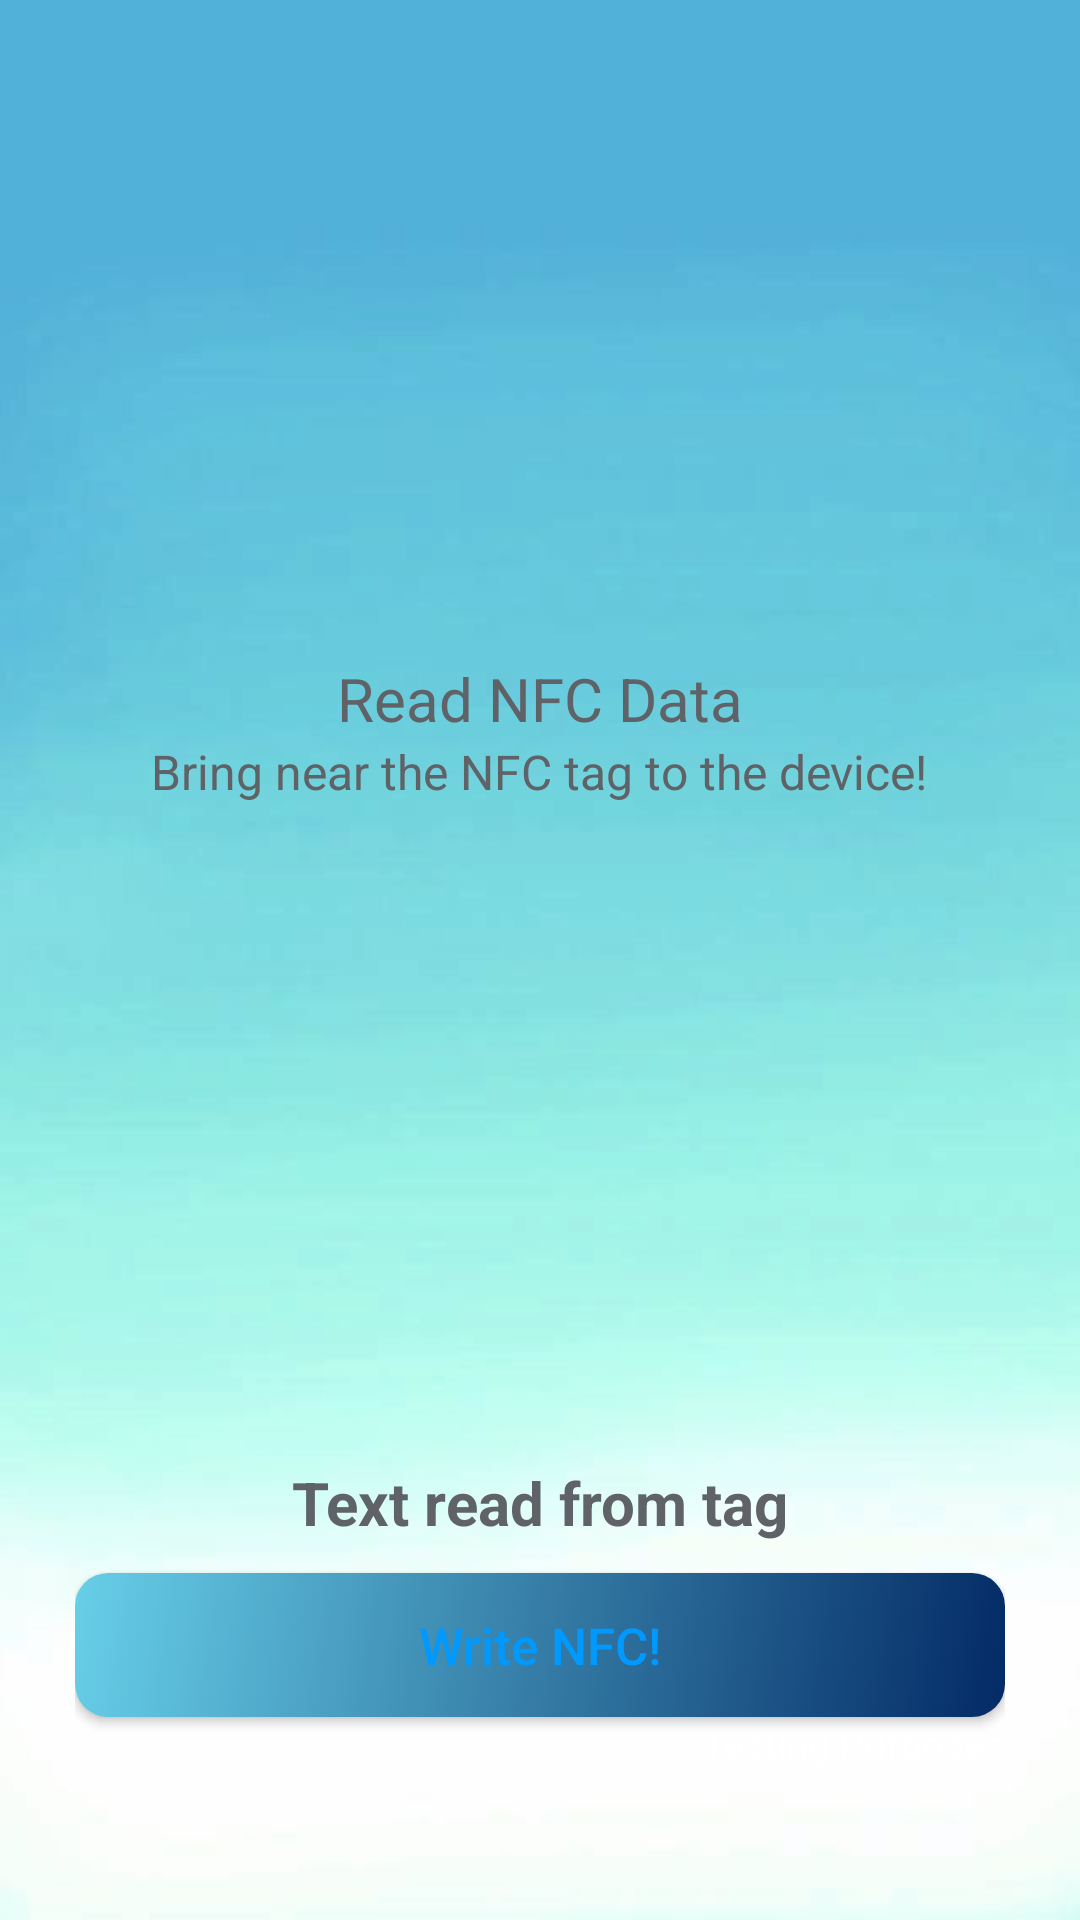

Reconstruct the res/layout file that produces this screen, plus the resources it refers to.
<!-- AndroidManifest.xml: application theme AppTheme -->
<!-- res/layout/activity_read_nfc.xml -->
<?xml version="1.0" encoding="utf-8"?>
<RelativeLayout xmlns:android="http://schemas.android.com/apk/res/android"
    android:layout_width="match_parent"
    android:layout_height="match_parent"
    android:background="@drawable/background">

    <LinearLayout
        android:layout_width="match_parent"
        android:layout_height="wrap_content"
        android:orientation="vertical"
        android:layout_marginLeft="25dp"
        android:layout_marginRight="25dp"
        android:gravity="center"
        android:layout_alignParentTop="true"
        android:layout_above="@id/input_group">
        <TextView
            android:layout_width="wrap_content"
            android:layout_height="wrap_content"
            android:fontFamily="sans-serif"
            android:text="Read NFC Data"
            android:textColor="#5F6368"
            android:textSize="20sp"/>
        <TextView
            android:layout_width="wrap_content"
            android:layout_height="wrap_content"
            android:fontFamily="sans-serif"
            android:text="Bring near the NFC tag to the device!"
            android:textColor="#5F6368"
            android:textSize="16sp"/>
    </LinearLayout>
    <LinearLayout
        android:id="@+id/input_group"
        android:layout_width="match_parent"
        android:layout_height="wrap_content"
        android:orientation="vertical"
        android:layout_marginLeft="25dp"
        android:layout_marginRight="25dp"
        android:layout_marginBottom="50dp"
        android:layout_alignParentBottom="true"
        android:gravity="center">

        <TextView
            android:layout_width="wrap_content"
            android:layout_height="wrap_content"
            android:fontFamily="sans-serif"
            android:textStyle="bold"
            android:text="Text read from tag"
            android:textColor="#5F6368"
            android:id="@+id/txtviewshopid"
            android:textSize="20sp"/>

        <Button
            android:layout_width="match_parent"
            android:layout_height="wrap_content"
            android:layout_marginTop="10dp"
            android:background="@drawable/gradient_2"
            android:foreground="?android:attr/selectableItemBackground"
            android:text="Write NFC!"
            android:textAllCaps="false"
            android:id="@+id/btnwrite"
            android:textColor="#0099ff"
            android:textSize="17sp"/>

        <TextView
            android:layout_width="match_parent"
            android:layout_height="wrap_content"
            android:fontFamily="sans-serif"
            android:textAlignment="textEnd"
            android:text="Testing Purposes"
            android:textColor="#FFFFFF"
            android:textSize="13sp"/>
    </LinearLayout>
</RelativeLayout>
<!-- resources referenced by this layout -->
<resources>
  <!-- drawable background: png bitmap (drawable-hdpi, 65683 bytes) -->
  <!-- drawable gradient_2 (drawable) -->
  <?xml version="1.0" encoding="utf-8"?>
  <selector xmlns:android="http://schemas.android.com/apk/res/android">
      <item>
          <shape>
              <gradient
                  android:angle="135"
                  android:startColor="#032A65"
                  android:endColor="#67CFE8"
                  android:type="linear" />
  
              <padding
                  android:left="5dp"
                  android:top="5dp"
                  android:right="5dp"
                  android:bottom="5dp"    >
              </padding>
  
              <corners
                  android:radius="11dp"   >
              </corners>
          </shape>
      </item>
  </selector>
  <style name="AppTheme" parent="Theme.AppCompat.Light.DarkActionBar">
          
          <item name="colorPrimary">@color/colorPrimary</item>
          <item name="colorPrimaryDark">@color/colorPrimaryDark</item>
          <item name="colorAccent">@color/colorAccent</item>
      </style>
  <!-- not gathered from this repository: default colours our renderer supplied (Android Studio template values) -->
  <color name="colorPrimary">#FF6200EE</color>
  <color name="colorPrimaryDark">#FF3700B3</color>
  <color name="colorAccent">#FF03DAC5</color>
</resources>
